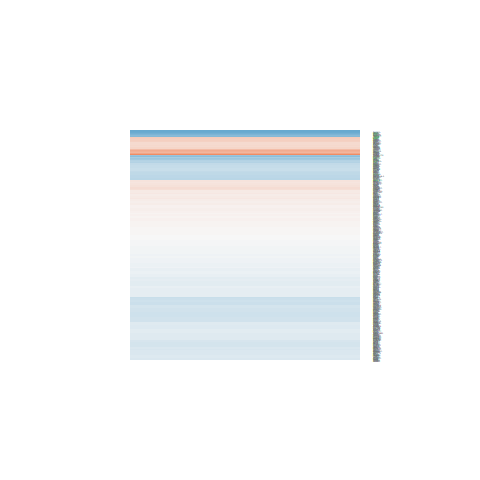

The table this chart was drawn from, first rows:
logFC, AveExpr, t, P.Value, adj.P.Val, B
0.06481, 5.648, 0.6426, 0.5307, 0.814, -6.137
-0.07524, 7.181, -0.8212, 0.425, 0.7422, -6.16
-0.06532, 5.506, -0.5953, 0.561, 0.8303, -6.165
-0.1229, 5.728, -1.137, 0.2742, 0.6261, -5.717
0.2622, 1.518, 0.7201, 0.483, 0.7773, -5.181
-0.04322, 5.398, -0.3471, 0.7336, 0.9065, -6.261
-0.05678, 6.593, -0.649, 0.5266, 0.8112, -6.249
-0.1143, 0.1726, -0.2847, 0.7799, 0.9238, -5.116
-0.1879, 4.508, -1.413, 0.179, 0.5261, -5.171
0.4374, 1.386, 1.373, 0.1908, 0.5408, -4.671
0.2757, 0.2326, 0.734, 0.4748, 0.773, -4.999
0.1772, 0.6517, 0.4511, 0.6587, 0.8756, -5.152
-0.05055, 6.837, -0.5615, 0.5831, 0.8402, -6.327
0.03922, 7.625, 0.3834, 0.707, 0.8959, -6.451
-0.2976, 2.171, -0.9313, 0.3672, 0.7025, -5.246
0.4781, 4.828, 2.212, 0.0437, 0.3016, -4.018
-0.5635, 2.865, -2.683, 0.01755, 0.2109, -3.018
0.8266, 0.2466, 1.82, 0.08965, 0.3962, -4.12
-0.4953, 5.803, -3.159, 0.006801, 0.1365, -2.495
0.2296, 5.269, 1.889, 0.07933, 0.3799, -4.651
-0.193, 5.824, -1.804, 0.09225, 0.4003, -4.873
-0.1983, -0.7369, -0.406, 0.6907, 0.8894, -4.991
-0.1096, 3.825, -0.7567, 0.4615, 0.7649, -5.697
-0.1916, 4.474, -1.471, 0.1629, 0.506, -5.174
-0.7419, 4.161, -4.718, 0.0003103, 0.03457, 0.5187
-0.1345, 3.886, -0.7931, 0.4406, 0.7514, -5.697
-0.1946, 4.334, -1.285, 0.2192, 0.5735, -5.316
0.07984, 3.706, 0.3633, 0.7217, 0.9016, -5.943
-0.1797, 6.124, -1.786, 0.09527, 0.405, -4.913
-0.1536, 3.755, -1.037, 0.317, 0.6642, -5.498
0.06842, 4.668, 0.4739, 0.6427, 0.867, -6.085
-0.3092, 0.5321, -0.7234, 0.4811, 0.777, -5.055
-0.2735, 5.848, -2.604, 0.02054, 0.2212, -3.514
-0.2979, 5.752, -2.642, 0.01904, 0.2158, -3.44
-0.0766, 4.878, -0.5781, 0.5721, 0.8361, -6.038
-0.8138, -0.6218, -1.429, 0.1743, 0.5205, -4.451
0.06907, 6.658, 0.7165, 0.4852, 0.7787, -6.204
0.2387, 5.277, 1.653, 0.1201, 0.4451, -5.013
0.2084, 5.787, 1.965, 0.06906, 0.3609, -4.62
-0.03728, 7.017, -0.3679, 0.7183, 0.9003, -6.417
-0.1227, 5.164, -0.9653, 0.3504, 0.6889, -5.794
-0.1028, 3.79, -0.5808, 0.5704, 0.8354, -5.861
0.2821, 3.955, 1.836, 0.08714, 0.3917, -4.503
-0.1214, 6.587, -1.254, 0.23, 0.5852, -5.681
0.03586, 6.611, 0.2828, 0.7814, 0.9244, -6.422
-0.3105, 6.374, -3.116, 0.007416, 0.1429, -2.604
-0.3833, 7.928, -2.555, 0.02257, 0.2291, -3.738
-0.1371, 2.058, -0.5503, 0.5906, 0.8428, -5.442
-0.4409, 5.066, -2.2, 0.0447, 0.3049, -4.139
0.01358, 6.505, 0.1531, 0.8804, 0.9625, -6.438
-0.1692, 3.534, -0.7642, 0.4571, 0.7631, -5.702
0.007252, 4.449, 0.04507, 0.9647, 0.9894, -6.149
-0.1104, 5.31, -0.924, 0.3708, 0.705, -5.879
0.4101, -0.04694, 0.8323, 0.4189, 0.7384, -4.856
0.05234, 7.294, 0.5785, 0.5719, 0.8361, -6.332
-0.06572, 6.134, -0.584, 0.5683, 0.8345, -6.24
0.03015, 4.928, 0.2067, 0.8391, 0.9484, -6.211
-0.2158, 5.26, -1.939, 0.07245, 0.3676, -4.594
-0.6658, 6.596, -4.419, 0.0005537, 0.04541, -0.1143
-0.2035, 1.489, -0.6837, 0.5051, 0.7952, -5.2
... 684 more rows
